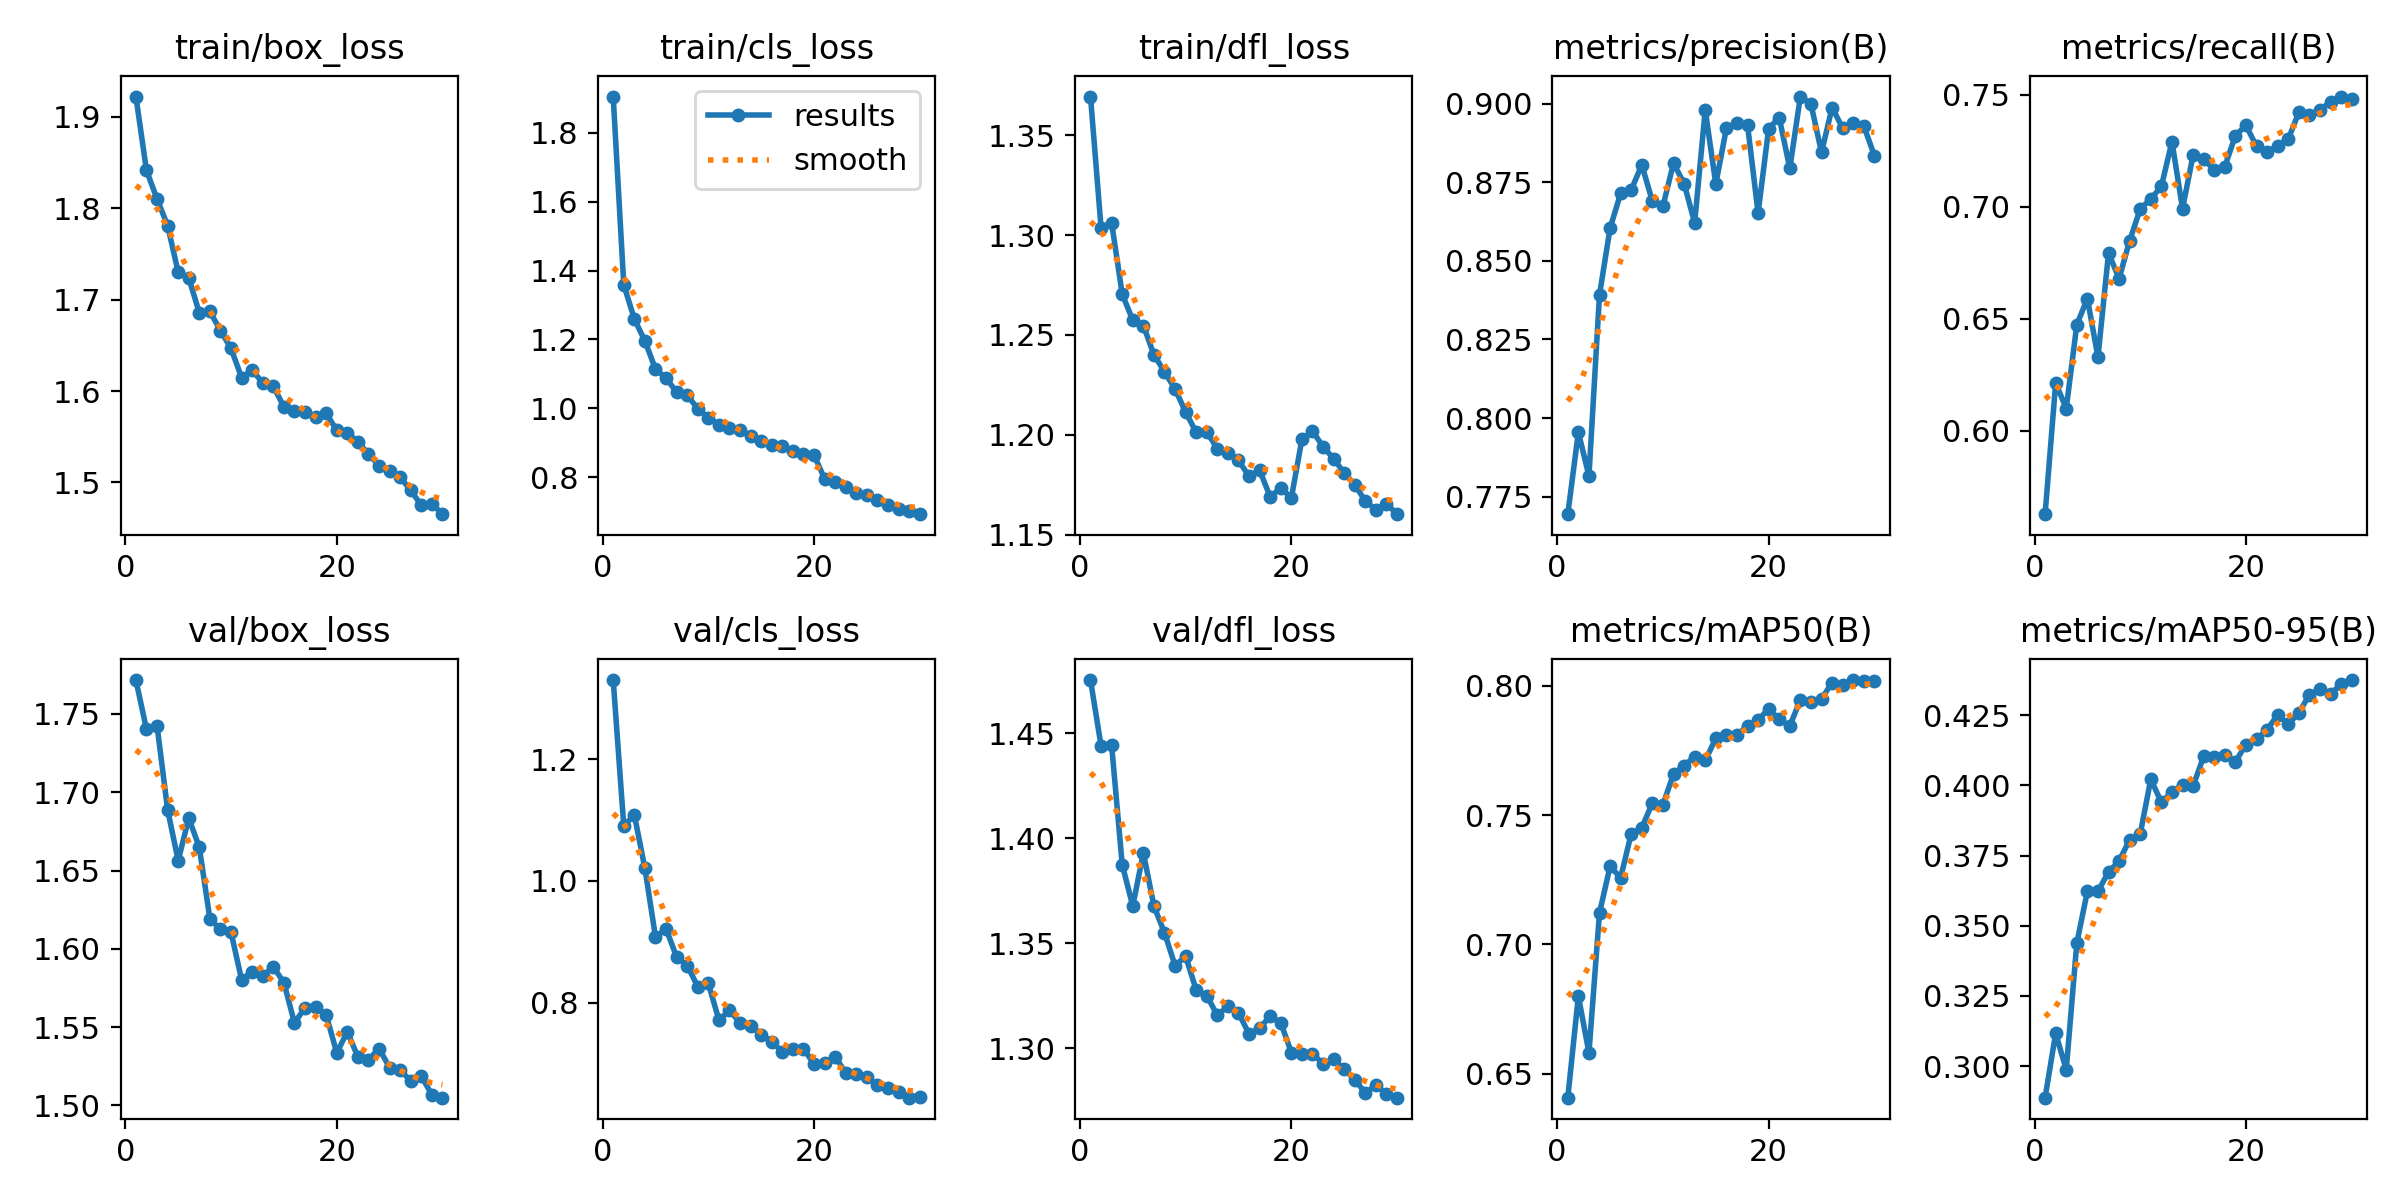

The data file committed next to this chart (first rows):
epoch, time, train/box_loss, train/cls_loss, train/dfl_loss, metrics/precision(B), metrics/recall(B), metrics/mAP50(B), metrics/mAP50-95(B), val/box_loss, val/cls_loss, val/dfl_loss, lr/pg0, lr/pg1, lr/pg2
1, 66.87, 1.922, 1.905, 1.37, 0.7694, 0.5627, 0.6407, 0.2887, 1.772, 1.33, 1.475, 0.0005544, 0.0005544, 0.0005544
2, 128.9, 1.842, 1.359, 1.304, 0.7955, 0.6213, 0.68, 0.3117, 1.74, 1.09, 1.444, 0.001073, 0.001073, 0.001073
3, 191.9, 1.81, 1.259, 1.306, 0.7816, 0.6099, 0.658, 0.2987, 1.743, 1.108, 1.444, 0.001556, 0.001556, 0.001556
4, 252.7, 1.781, 1.195, 1.27, 0.8393, 0.6473, 0.7122, 0.3438, 1.689, 1.021, 1.387, 0.001502, 0.001502, 0.001502
5, 317.7, 1.73, 1.114, 1.257, 0.8604, 0.659, 0.7301, 0.3623, 1.656, 0.908, 1.368, 0.001447, 0.001447, 0.001447
6, 376, 1.724, 1.088, 1.255, 0.8715, 0.6328, 0.7258, 0.3623, 1.684, 0.9213, 1.393, 0.001392, 0.001392, 0.001392
7, 439.4, 1.686, 1.047, 1.24, 0.8726, 0.6793, 0.7428, 0.3691, 1.665, 0.8752, 1.368, 0.001337, 0.001337, 0.001337
8, 498.4, 1.687, 1.038, 1.232, 0.8805, 0.6679, 0.7451, 0.3731, 1.619, 0.8611, 1.355, 0.001282, 0.001282, 0.001282
9, 1085, 1.666, 0.9987, 1.223, 0.869, 0.6849, 0.7546, 0.3807, 1.612, 0.8266, 1.339, 0.001227, 0.001227, 0.001227
10, 1147, 1.647, 0.973, 1.211, 0.8674, 0.699, 0.754, 0.3827, 1.611, 0.8318, 1.344, 0.001172, 0.001172, 0.001172
11, 1206, 1.615, 0.9515, 1.201, 0.8811, 0.7035, 0.7658, 0.4023, 1.58, 0.7717, 1.328, 0.001117, 0.001117, 0.001117
12, 1266, 1.623, 0.9424, 1.201, 0.8746, 0.7091, 0.7692, 0.394, 1.585, 0.7875, 1.325, 0.001062, 0.001062, 0.001062
13, 1326, 1.609, 0.9355, 1.193, 0.8621, 0.7292, 0.7725, 0.3977, 1.583, 0.7672, 1.316, 0.001007, 0.001007, 0.001007
14, 1412, 1.605, 0.9198, 1.191, 0.898, 0.6992, 0.7711, 0.4002, 1.588, 0.7616, 1.32, 0.0009519, 0.0009519, 0.0009519
15, 1477, 1.583, 0.9037, 1.187, 0.8745, 0.7231, 0.7796, 0.3997, 1.578, 0.7479, 1.317, 0.0008968, 0.0008968, 0.0008968
16, 1540, 1.579, 0.8923, 1.179, 0.8922, 0.7213, 0.7809, 0.4104, 1.553, 0.736, 1.307, 0.0008418, 0.0008418, 0.0008418
17, 1618, 1.578, 0.8914, 1.182, 0.8938, 0.7165, 0.7809, 0.41, 1.562, 0.7197, 1.309, 0.0007868, 0.0007868, 0.0007868
18, 1711, 1.571, 0.8763, 1.169, 0.8933, 0.7179, 0.7846, 0.4109, 1.563, 0.7247, 1.315, 0.0007318, 0.0007318, 0.0007318
19, 1786, 1.576, 0.8667, 1.173, 0.8652, 0.7318, 0.7866, 0.4084, 1.558, 0.7248, 1.312, 0.0006768, 0.0006768, 0.0006768
20, 1849, 1.557, 0.8642, 1.168, 0.8921, 0.7364, 0.7911, 0.4146, 1.534, 0.6992, 1.298, 0.0006218, 0.0006218, 0.0006218
21, 1937, 1.554, 0.7951, 1.198, 0.8956, 0.727, 0.787, 0.4165, 1.547, 0.7015, 1.297, 0.0005668, 0.0005668, 0.0005668
22, 1995, 1.544, 0.7847, 1.202, 0.8794, 0.7245, 0.7844, 0.4199, 1.531, 0.7114, 1.297, 0.0005118, 0.0005118, 0.0005118
23, 2458, 1.531, 0.7725, 1.194, 0.9023, 0.7273, 0.7945, 0.4252, 1.529, 0.6848, 1.293, 0.0004568, 0.0004568, 0.0004568
24, 2522, 1.518, 0.7533, 1.188, 0.8999, 0.7302, 0.7936, 0.4218, 1.536, 0.6833, 1.295, 0.0004017, 0.0004017, 0.0004017
25, 2581, 1.512, 0.7483, 1.181, 0.8845, 0.7422, 0.7949, 0.4259, 1.524, 0.6775, 1.29, 0.0003467, 0.0003467, 0.0003467
26, 2641, 1.506, 0.7348, 1.175, 0.8988, 0.741, 0.8012, 0.4323, 1.523, 0.6653, 1.285, 0.0002917, 0.0002917, 0.0002917
27, 2857, 1.491, 0.7182, 1.167, 0.8922, 0.7432, 0.8003, 0.4343, 1.516, 0.6602, 1.279, 0.0002367, 0.0002367, 0.0002367
28, 2913, 1.475, 0.708, 1.162, 0.8939, 0.747, 0.8022, 0.4326, 1.519, 0.6538, 1.282, 0.0001817, 0.0001817, 0.0001817
29, 2970, 1.477, 0.7025, 1.165, 0.893, 0.7493, 0.802, 0.4361, 1.507, 0.6442, 1.278, 0.0001267, 0.0001267, 0.0001267
30, 3026, 1.465, 0.6925, 1.16, 0.8835, 0.7483, 0.8017, 0.4376, 1.505, 0.6454, 1.276, 7.1681e-05, 7.1681e-05, 7.1681e-05
